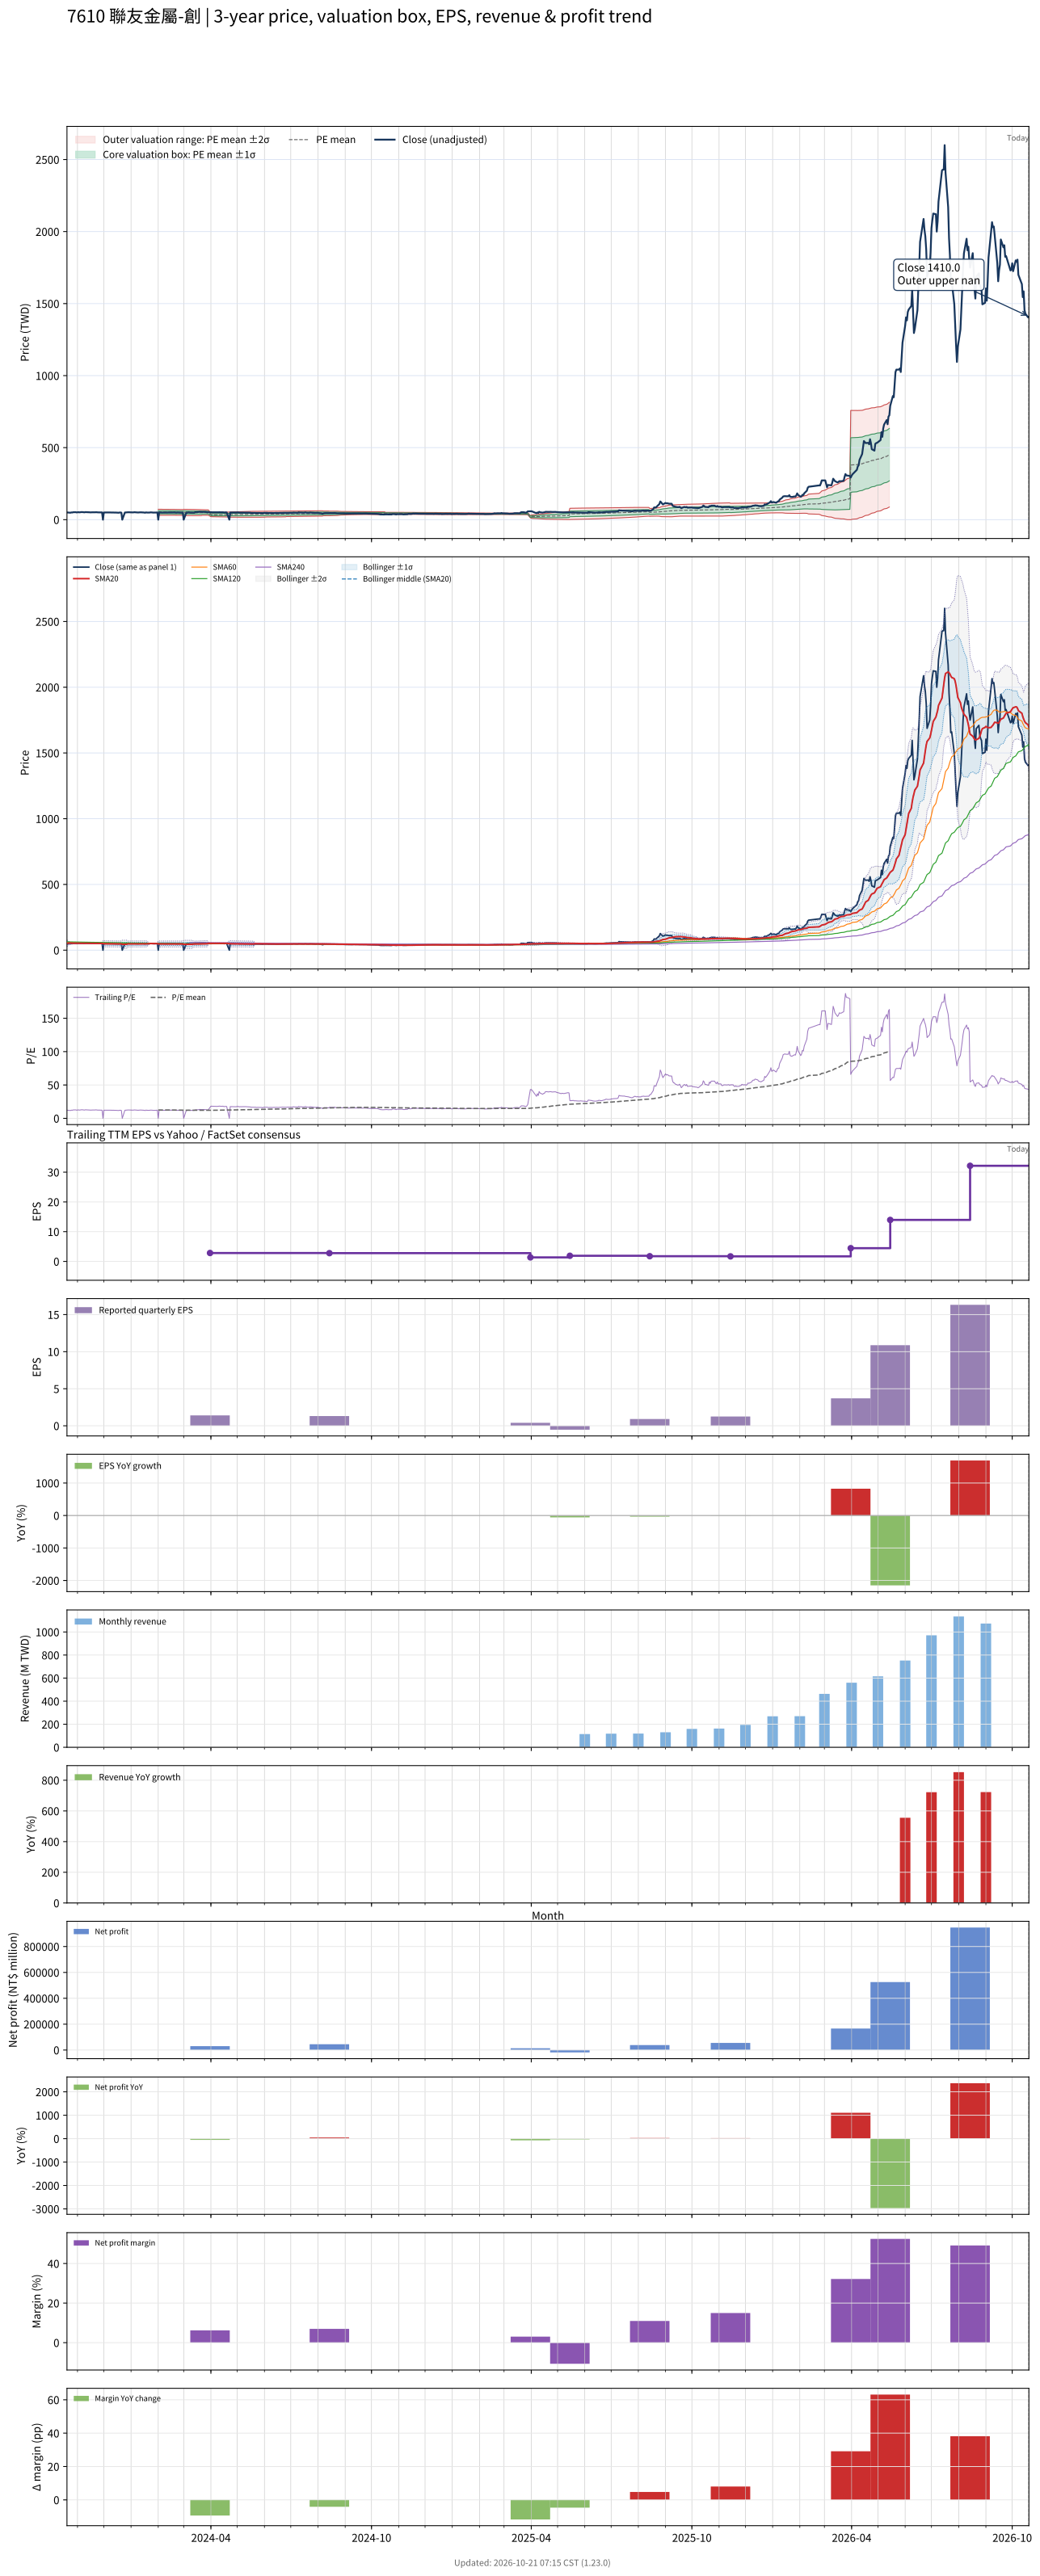

Data behind this chart, as committed beside it:
# chart-version: skill-stock-dynamic-val…
date, close, available_date, period_end, eps, ttm_eps, pe, pe_mean, pe_std, price_m2, price_m1, price_mean, price_p1, price_p2, forward_eps, forward_pe, forward_pe_mean, forward_pe_std, forward_price_m2, forward_price_m1, forward_price_mean, forward_price_p1, forward_price_p2, sma20
2023-10-20, 50.17, 2023-08-14, 2023-06-30, -1.26, 4.102, 12.23, , , , , , , , , , , , , , , , , 51.82
2023-10-23, 48.51, 2023-08-14, 2023-06-30, -1.26, 4.102, 11.83, , , , , , , , , , , , , , , , , 54.24
2023-10-24, 48.15, 2023-08-14, 2023-06-30, -1.26, 4.102, 11.74, , , , , , , , , , , , , , , , , 53.7
2023-10-25, 50.31, 2023-08-14, 2023-06-30, -1.26, 4.102, 12.26, , , , , , , , , , , , , , , , , 53.26
2023-10-26, 49.59, 2023-08-14, 2023-06-30, -1.26, 4.102, 12.09, , , , , , , , , , , , , , , , , 52.84
2023-10-27, 51.6, 2023-08-14, 2023-06-30, -1.26, 4.102, 12.58, , , , , , , , , , , , , , , , , 52.6
2023-10-30, 52.03, 2023-08-14, 2023-06-30, -1.26, 4.102, 12.68, , , , , , , , , , , , , , , , , 52.39
2023-10-31, 50.17, 2023-08-14, 2023-06-30, -1.26, 4.102, 12.23, , , , , , , , , , , , , , , , , 52.13
2023-11-01, 51.39, 2023-08-14, 2023-06-30, -1.26, 4.102, 12.53, , , , , , , , , , , , , , , , , 51.96
2023-11-02, 52.18, 2023-08-14, 2023-06-30, -1.26, 4.102, 12.72, , , , , , , , , , , , , , , , , 51.77
2023-11-03, 50.67, 2023-08-14, 2023-06-30, -1.26, 4.102, 12.35, , , , , , , , , , , , , , , , , 51.53
2023-11-06, 52.9, 2023-08-14, 2023-06-30, -1.26, 4.102, 12.89, , , , , , , , , , , , , , , , , 51.4
2023-11-07, 52.32, 2023-08-14, 2023-06-30, -1.26, 4.102, 12.75, , , , , , , , , , , , , , , , , 51.28
2023-11-08, 51.53, 2023-08-14, 2023-06-30, -1.26, 4.102, 12.56, , , , , , , , , , , , , , , , , 51.19
2023-11-09, 50.88, 2023-08-14, 2023-06-30, -1.26, 4.102, 12.4, , , , , , , , , , , , , , , , , 51.05
2023-11-10, 52.54, 2023-08-14, 2023-06-30, -1.26, 4.102, 12.81, , , , , , , , , , , , , , , , , 51.03
2023-11-13, 51.96, 2023-08-14, 2023-06-30, -1.26, 4.102, 12.67, , , , , , , , , , , , , , , , , 50.97
2023-11-14, 51.39, 2023-08-14, 2023-06-30, -1.26, 4.102, 12.53, , , , , , , , , , , , , , , , , 50.98
2023-11-15, 51.03, 2023-08-14, 2023-06-30, -1.26, 4.102, 12.44, , , , , , , , , , , , , , , , , 51.08
2023-11-16, 50.45, 2023-08-14, 2023-06-30, -1.26, 4.102, 12.3, , , , , , , , , , , , , , , , , 50.99
2023-11-17, 51.03, 2023-08-14, 2023-06-30, -1.26, 4.102, 12.44, , , , , , , , , , , , , , , , , 51.03
2023-11-20, 51.24, 2023-08-14, 2023-06-30, -1.26, 4.102, 12.49, , , , , , , , , , , , , , , , , 51.17
2023-11-21, 51.46, 2023-08-14, 2023-06-30, -1.26, 4.102, 12.54, , , , , , , , , , , , , , , , , 51.33
2023-11-22, 52.18, 2023-08-14, 2023-06-30, -1.26, 4.102, 12.72, , , , , , , , , , , , , , , , , 51.43
2023-11-23, 51.53, 2023-08-14, 2023-06-30, -1.26, 4.102, 12.56, , , , , , , , , , , , , , , , , 51.52
2023-11-24, 50.67, 2023-08-14, 2023-06-30, -1.26, 4.102, 12.35, , , , , , , , , , , , , , , , , 51.48
2023-11-27, 50.31, 2023-08-14, 2023-06-30, -1.26, 4.102, 12.26, , , , , , , , , , , , , , , , , 51.39
2023-11-28, 49.95, 2023-08-14, 2023-06-30, -1.26, 4.102, 12.18, , , , , , , , , , , , , , , , , 51.38
2023-11-29, 50.31, 2023-08-14, 2023-06-30, -1.26, 4.102, 12.26, , , , , , , , , , , , , , , , , 51.33
2023-11-30, 0.000000, 2023-08-14, 2023-06-30, -1.26, 4.102, 0.000000, , , , , , , , , , , , , , , , , 48.72
2023-12-01, 49.81, 2023-08-14, 2023-06-30, -1.26, 4.102, 12.14, , , , , , , , , , , , , , , , , 48.67
2023-12-04, 50.31, 2023-08-14, 2023-06-30, -1.26, 4.102, 12.26, , , , , , , , , , , , , , , , , 48.55
2023-12-05, 50.17, 2023-08-14, 2023-06-30, -1.26, 4.102, 12.23, , , , , , , , , , , , , , , , , 48.44
2023-12-06, 50.17, 2023-08-14, 2023-06-30, -1.26, 4.102, 12.23, , , , , , , , , , , , , , , , , 48.37
2023-12-07, 50.09, 2023-08-14, 2023-06-30, -1.26, 4.102, 12.21, , , , , , , , , , , , , , , , , 48.33
2023-12-08, 50.02, 2023-08-14, 2023-06-30, -1.26, 4.102, 12.19, , , , , , , , , , , , , , , , , 48.2
2023-12-11, 49.88, 2023-08-14, 2023-06-30, -1.26, 4.102, 12.16, , , , , , , , , , , , , , , , , 48.1
2023-12-12, 49.81, 2023-08-14, 2023-06-30, -1.26, 4.102, 12.14, , , , , , , , , , , , , , , , , 48.02
2023-12-13, 49.88, 2023-08-14, 2023-06-30, -1.26, 4.102, 12.16, , , , , , , , , , , , , , , , , 47.96
2023-12-14, 49.59, 2023-08-14, 2023-06-30, -1.26, 4.102, 12.09, , , , , , , , , , , , , , , , , 47.92
2023-12-15, 49.23, 2023-08-14, 2023-06-30, -1.26, 4.102, 12, , , , , , , , , , , , , , , , , 47.83
2023-12-18, 48.15, 2023-08-14, 2023-06-30, -1.26, 4.102, 11.74, , , , , , , , , , , , , , , , , 47.68
2023-12-19, 49.59, 2023-08-14, 2023-06-30, -1.26, 4.102, 12.09, , , , , , , , , , , , , , , , , 47.58
2023-12-20, 49.73, 2023-08-14, 2023-06-30, -1.26, 4.102, 12.12, , , , , , , , , , , , , , , , , 47.46
2023-12-21, 48.51, 2023-08-14, 2023-06-30, -1.26, 4.102, 11.83, , , , , , , , , , , , , , , , , 47.31
2023-12-22, 0.000000, 2023-08-14, 2023-06-30, -1.26, 4.102, 0.000000, , , , , , , , , , , , , , , , , 44.78
2023-12-25, 49.73, 2023-08-14, 2023-06-30, -1.26, 4.102, 12.12, , , , , , , , , , , , , , , , , 44.75
2023-12-26, 50.31, 2023-08-14, 2023-06-30, -1.26, 4.102, 12.26, , , , , , , , , , , , , , , , , 44.76
2023-12-27, 51.46, 2023-08-14, 2023-06-30, -1.26, 4.102, 12.54, , , , , , , , , , , , , , , , , 44.82
2023-12-28, 51.39, 2023-08-14, 2023-06-30, -1.26, 4.102, 12.53, , , , , , , , , , , , , , , , , 47.39
2023-12-29, 51.46, 2023-08-14, 2023-06-30, -1.26, 4.102, 12.54, , , , , , , , , , , , , , , , , 47.47
2024-01-02, 50.45, 2023-08-14, 2023-06-30, -1.26, 4.102, 12.3, , , , , , , , , , , , , , , , , 47.48
2024-01-03, 50.31, 2023-08-14, 2023-06-30, -1.26, 4.102, 12.26, , , , , , , , , , , , , , , , , 47.49
2024-01-04, 51.24, 2023-08-14, 2023-06-30, -1.26, 4.102, 12.49, , , , , , , , , , , , , , , , , 47.54
2024-01-05, 51.6, 2023-08-14, 2023-06-30, -1.26, 4.102, 12.58, , , , , , , , , , , , , , , , , 47.62
2024-01-08, 50.09, 2023-08-14, 2023-06-30, -1.26, 4.102, 12.21, , , , , , , , , , , , , , , , , 47.62
2024-01-09, 49.73, 2023-08-14, 2023-06-30, -1.26, 4.102, 12.12, , , , , , , , , , , , , , , , , 47.61
2024-01-10, 50.53, 2023-08-14, 2023-06-30, -1.26, 4.102, 12.32, , , , , , , , , , , , , , , , , 47.65
2024-01-11, 50.74, 2023-08-14, 2023-06-30, -1.26, 4.102, 12.37, , , , , , , , , , , , , , , , , 47.69
... 669 more rows
